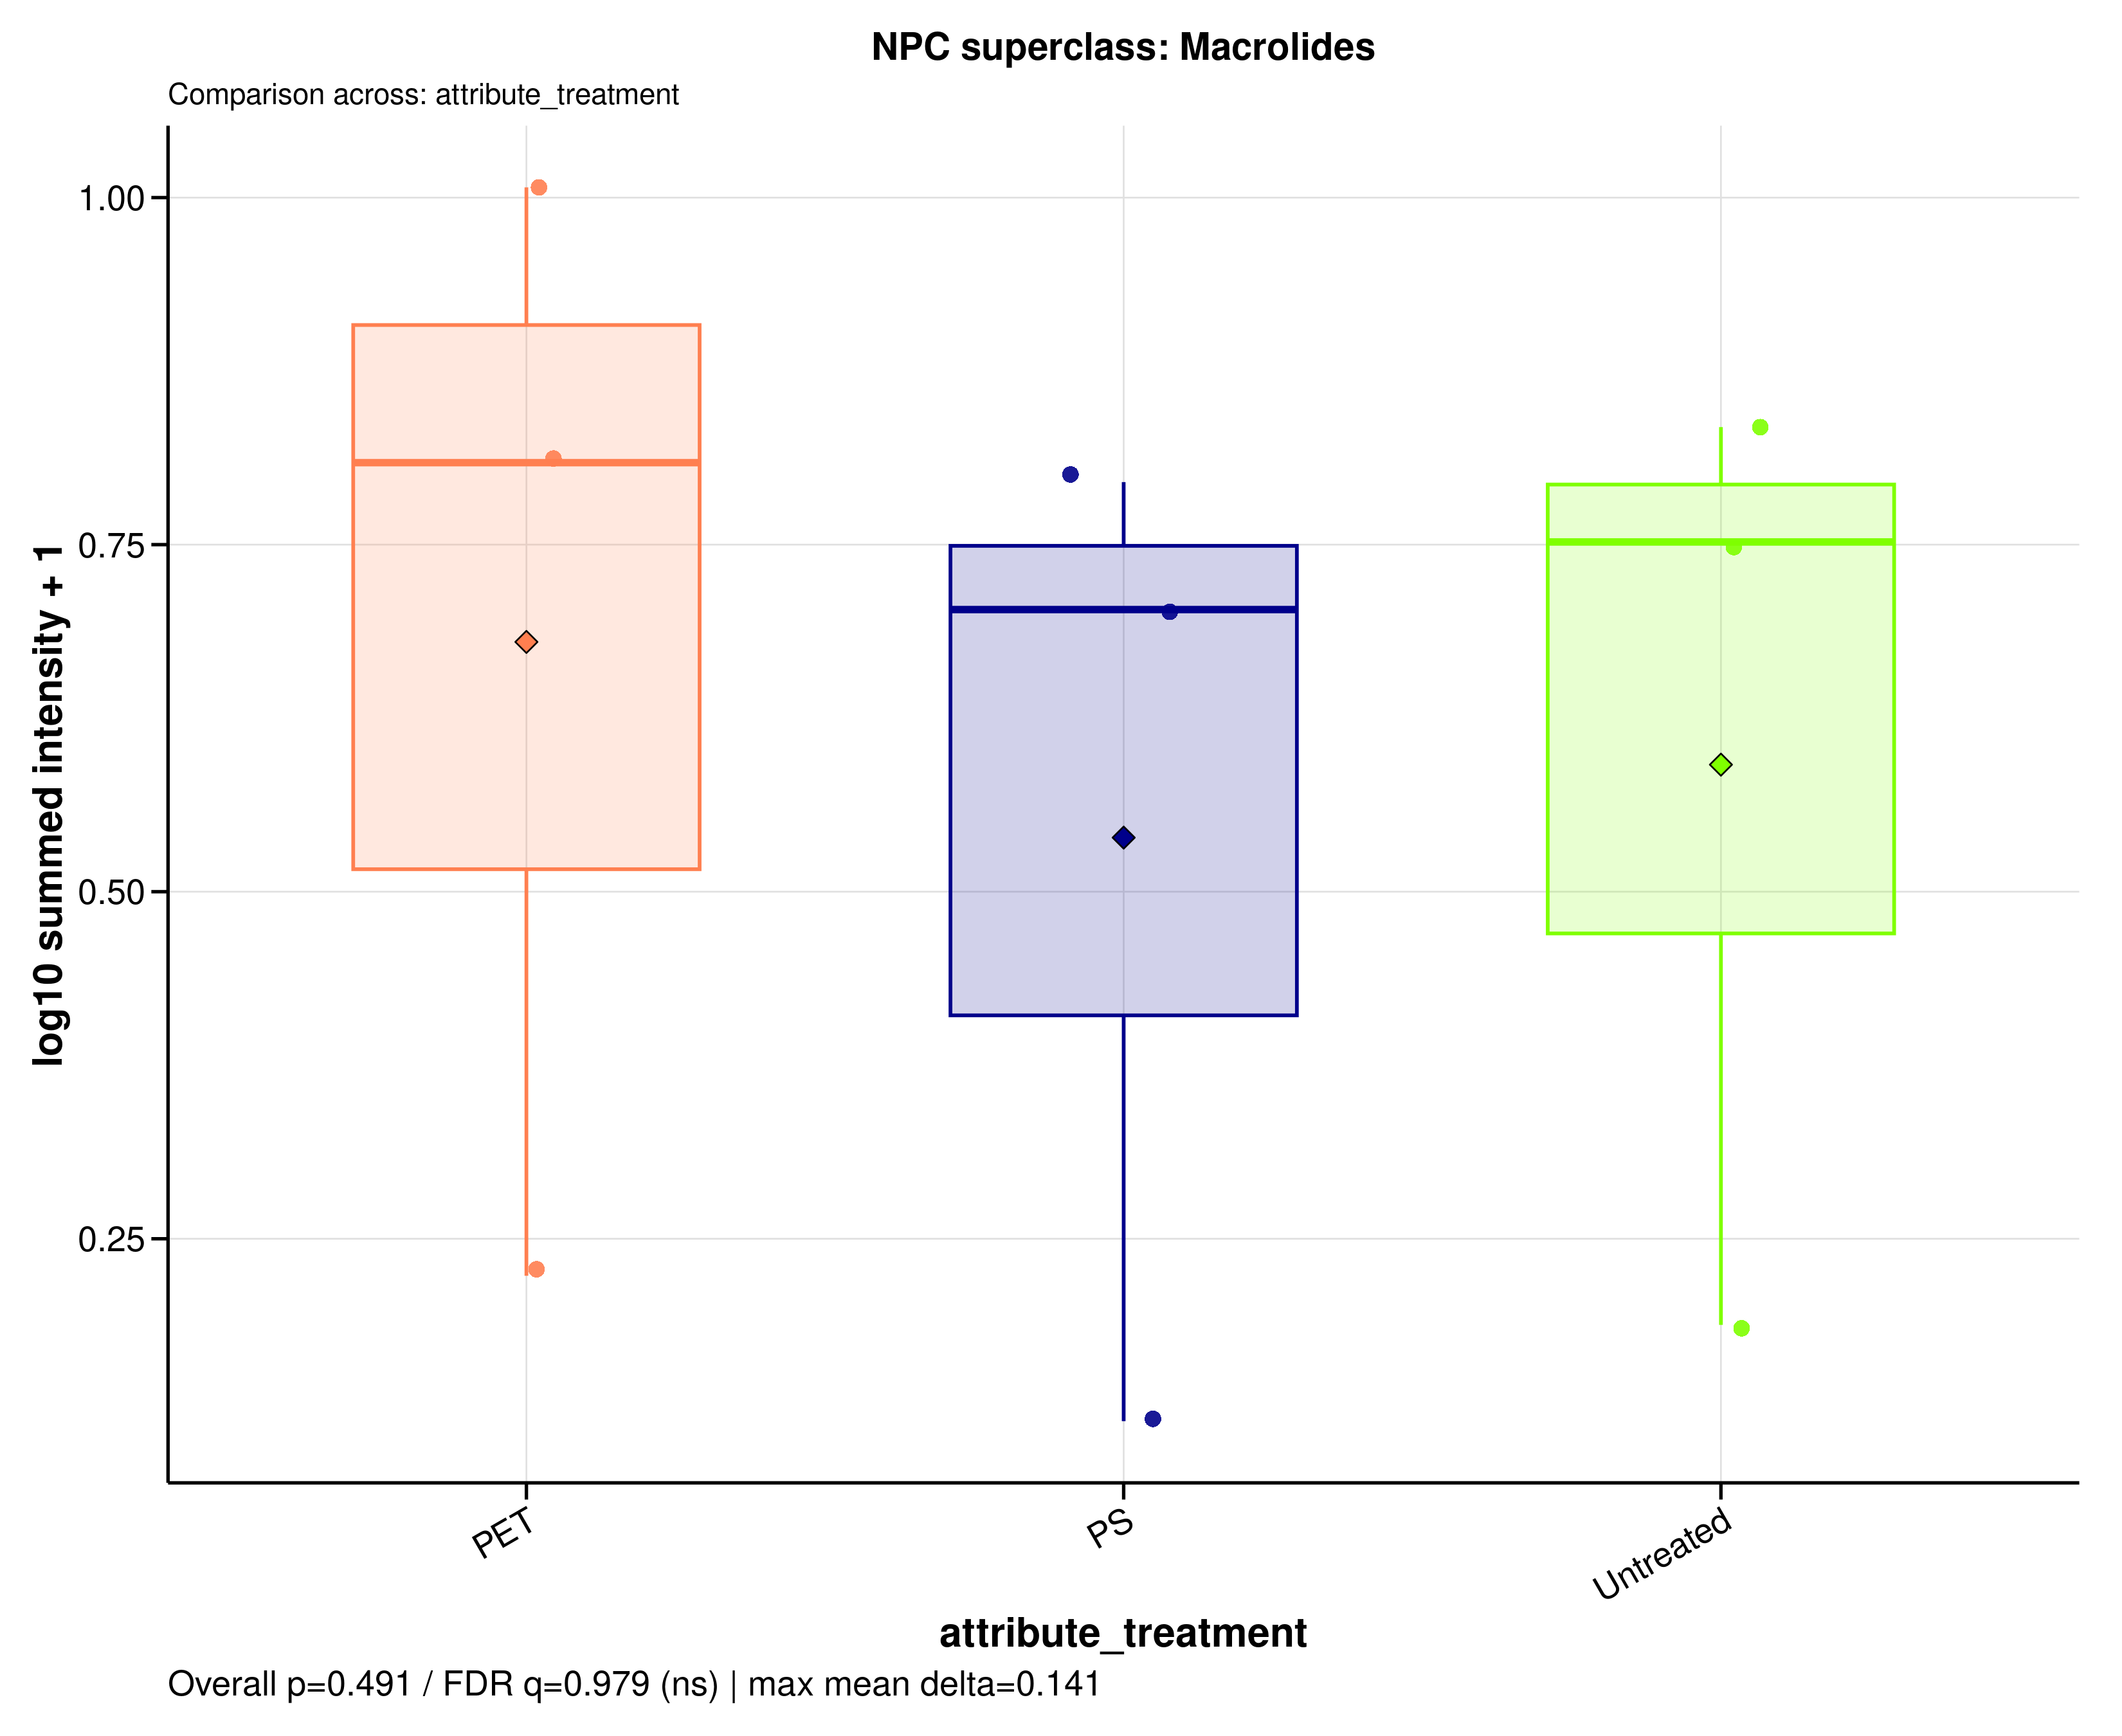

Source data for this figure (header and first rows):
sample_id	group	data_source	npc_level	npc_term	npc_label	npc_plot_label	npc_pathway	npc_superclass	npc_class	n_features	summed_intensity	plot_intensity	npc_overall_test	npc_overall_p_value	npc_overall_q_value	npc_overall_significance	npc_max_mean_difference	npc_max_median_difference
MDM_160526_PET100	PET	filtered	superclass	Macrolides	NPC superclass: Macrolides	Macrolides	Amino acids and Peptides x Polyketides |…	Macrolides	3-Spirotetramic acids | Erythromycins | …	10	0.6724	0.2233	kruskal_wallis	0.4911	0.9788	ns	0.141	0.1058
MDM_160526_PS100	PS	filtered	superclass	Macrolides	NPC superclass: Macrolides	Macrolides	Amino acids and Peptides x Polyketides |…	Macrolides	3-Spirotetramic acids | Erythromycins | …	10	0.314	0.1186	kruskal_wallis	0.4911	0.9788	ns	0.141	0.1058
MDM_160526_untreated	Untreated	filtered	superclass	Macrolides	NPC superclass: Macrolides	Macrolides	Amino acids and Peptides x Polyketides |…	Macrolides	3-Spirotetramic acids | Erythromycins | …	10	0.5415	0.188	kruskal_wallis	0.4911	0.9788	ns	0.141	0.1058
MDM_A_190626_PET100	PET	filtered	superclass	Macrolides	NPC superclass: Macrolides	Macrolides	Amino acids and Peptides x Polyketides |…	Macrolides	3-Spirotetramic acids | Erythromycins | …	10	9.171	1.007	kruskal_wallis	0.4911	0.9788	ns	0.141	0.1058
MDM_A_190626_PS100	PS	filtered	superclass	Macrolides	NPC superclass: Macrolides	Macrolides	Amino acids and Peptides x Polyketides |…	Macrolides	3-Spirotetramic acids | Erythromycins | …	10	5.238	0.7951	kruskal_wallis	0.4911	0.9788	ns	0.141	0.1058
MDM_A_190626_untreated	Untreated	filtered	superclass	Macrolides	NPC superclass: Macrolides	Macrolides	Amino acids and Peptides x Polyketides |…	Macrolides	3-Spirotetramic acids | Erythromycins | …	10	5.834	0.8347	kruskal_wallis	0.4911	0.9788	ns	0.141	0.1058
MDM_B_190626_PET100	PET	filtered	superclass	Macrolides	NPC superclass: Macrolides	Macrolides	Amino acids and Peptides x Polyketides |…	Macrolides	3-Spirotetramic acids | Erythromycins | …	10	5.443	0.8091	kruskal_wallis	0.4911	0.9788	ns	0.141	0.1058
MDM_B_190626_PS100	PS	filtered	superclass	Macrolides	NPC superclass: Macrolides	Macrolides	Amino acids and Peptides x Polyketides |…	Macrolides	3-Spirotetramic acids | Erythromycins | …	10	4.049	0.7032	kruskal_wallis	0.4911	0.9788	ns	0.141	0.1058
MDM_B_190626_untreated	Untreated	filtered	superclass	Macrolides	NPC superclass: Macrolides	Macrolides	Amino acids and Peptides x Polyketides |…	Macrolides	3-Spirotetramic acids | Erythromycins | …	10	4.649	0.7519	kruskal_wallis	0.4911	0.9788	ns	0.141	0.1058
